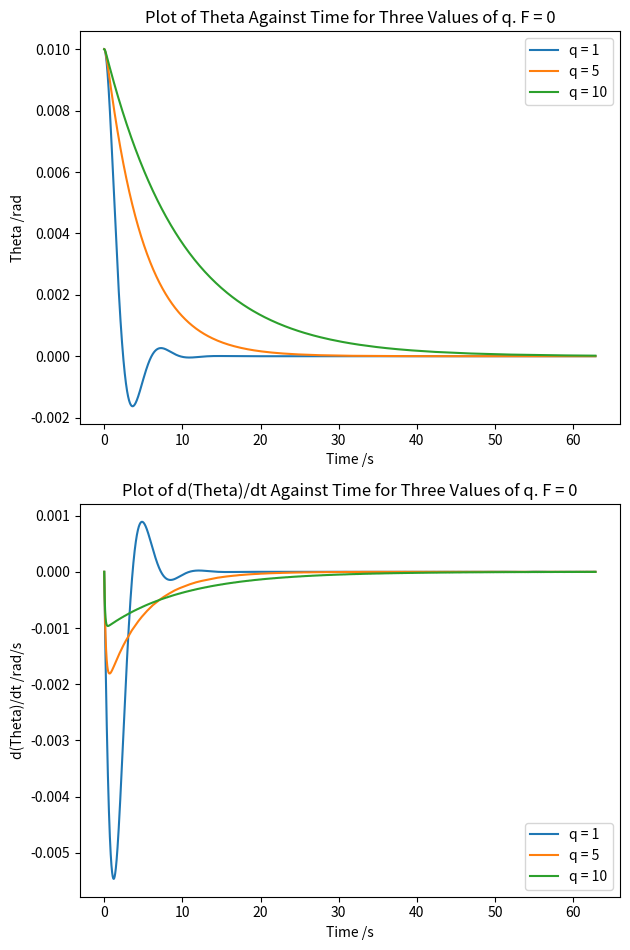
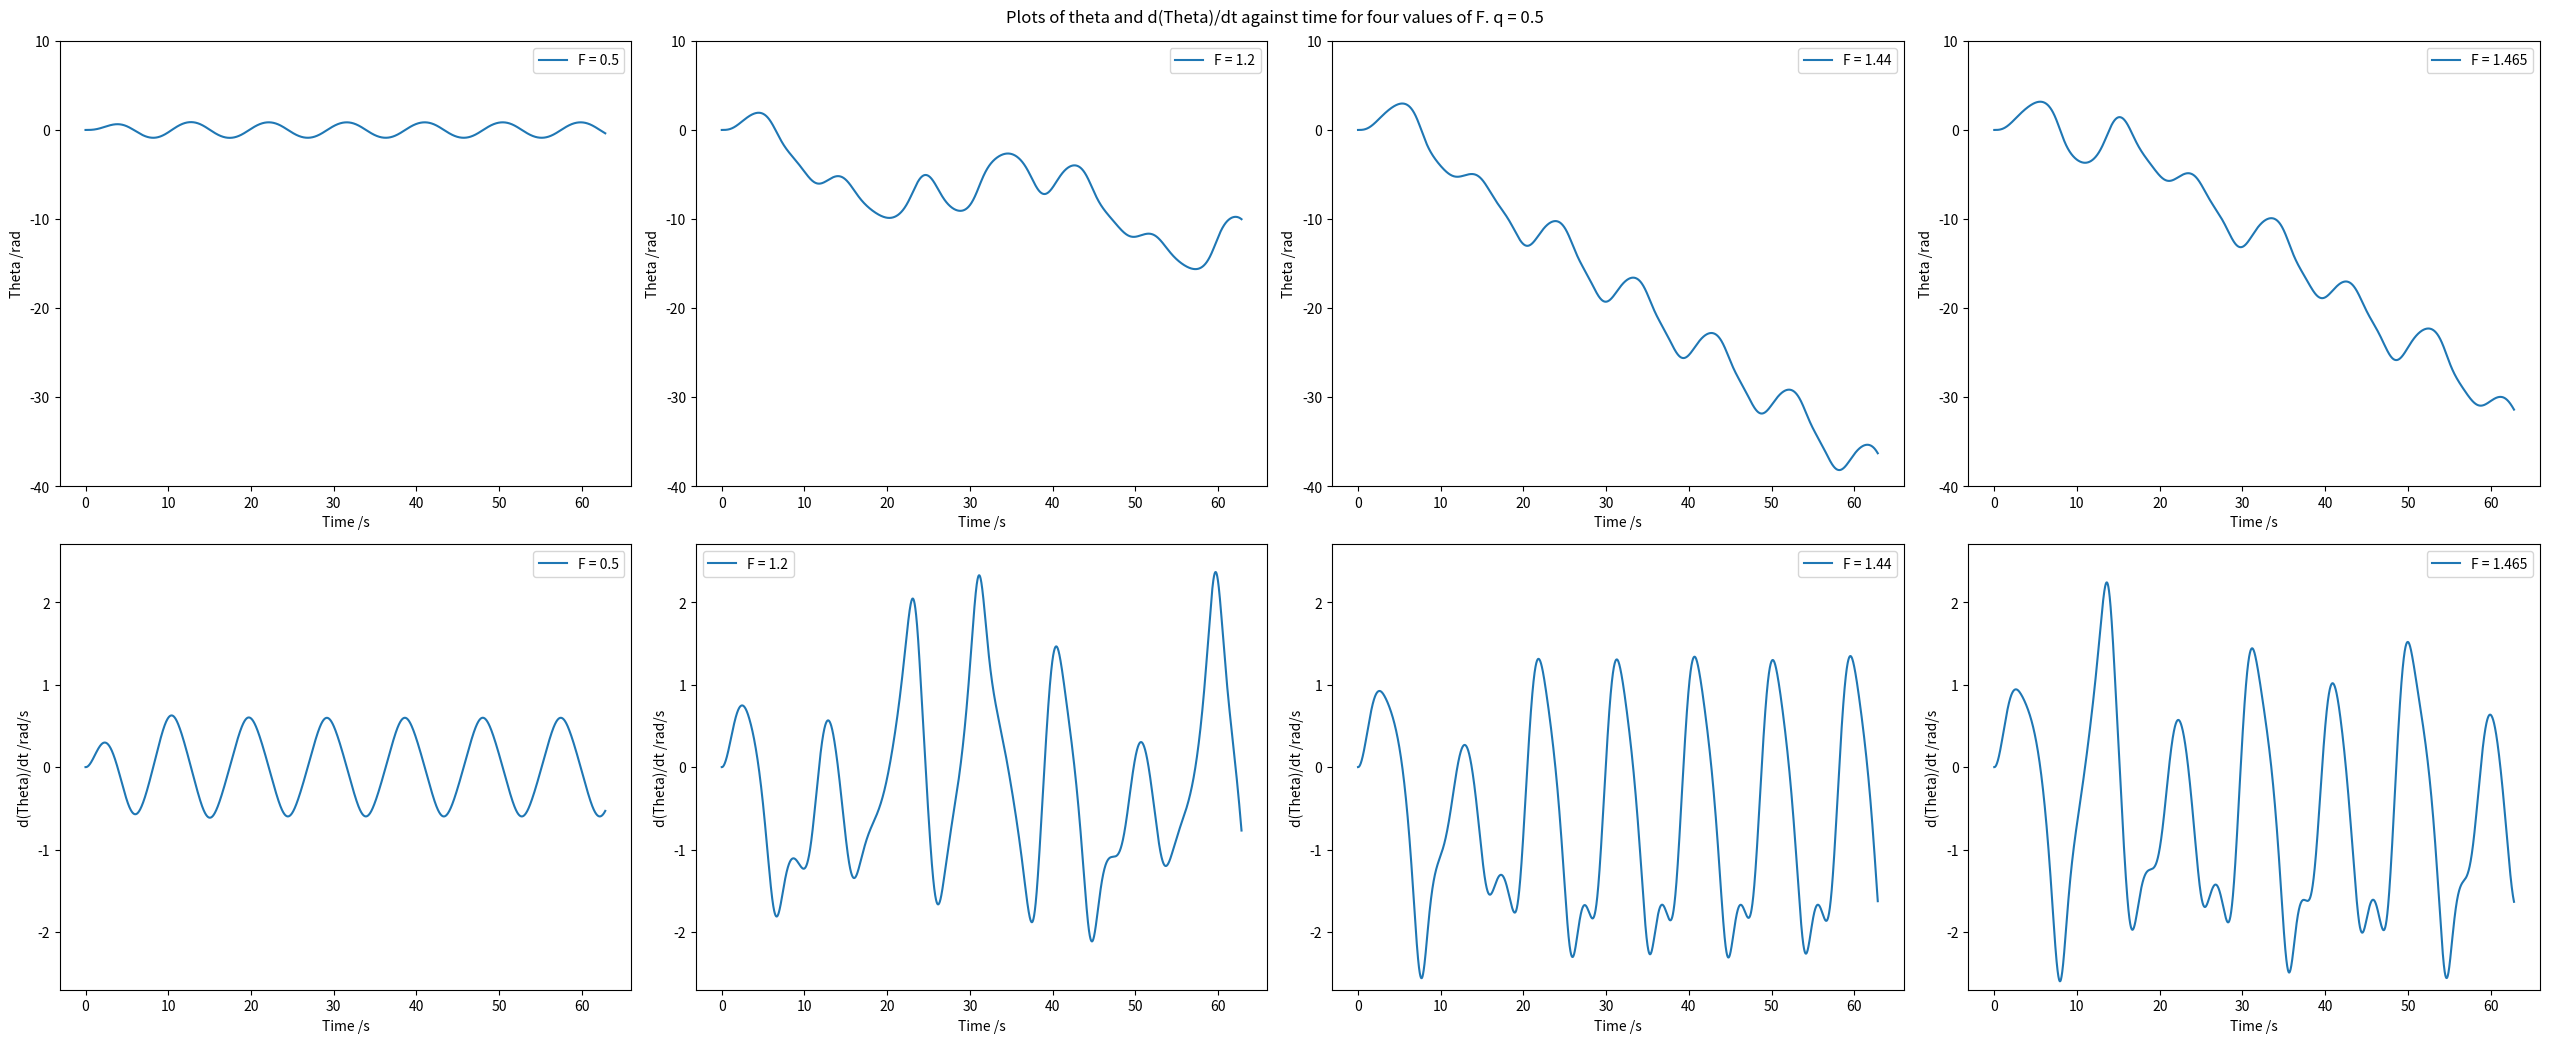
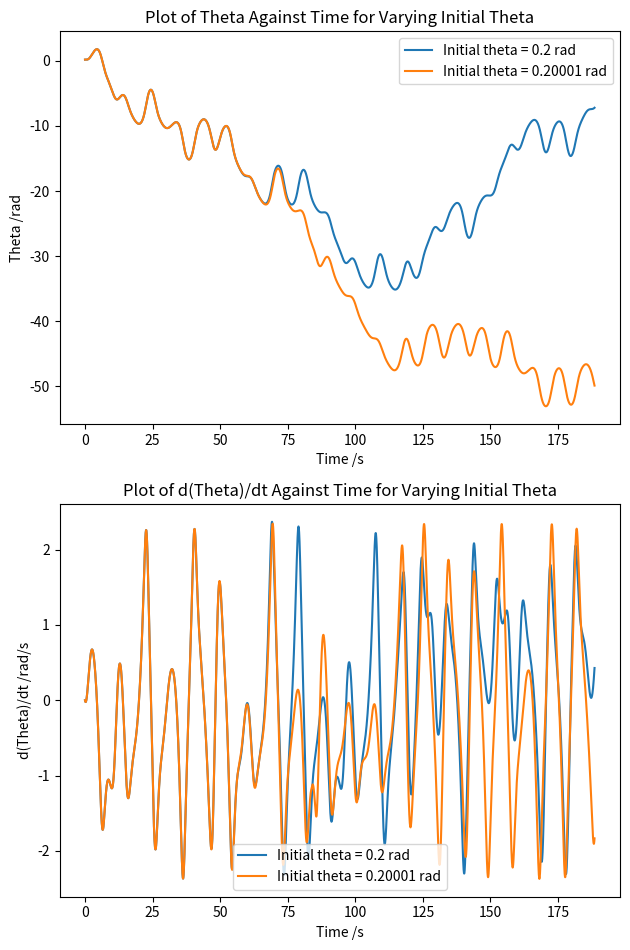
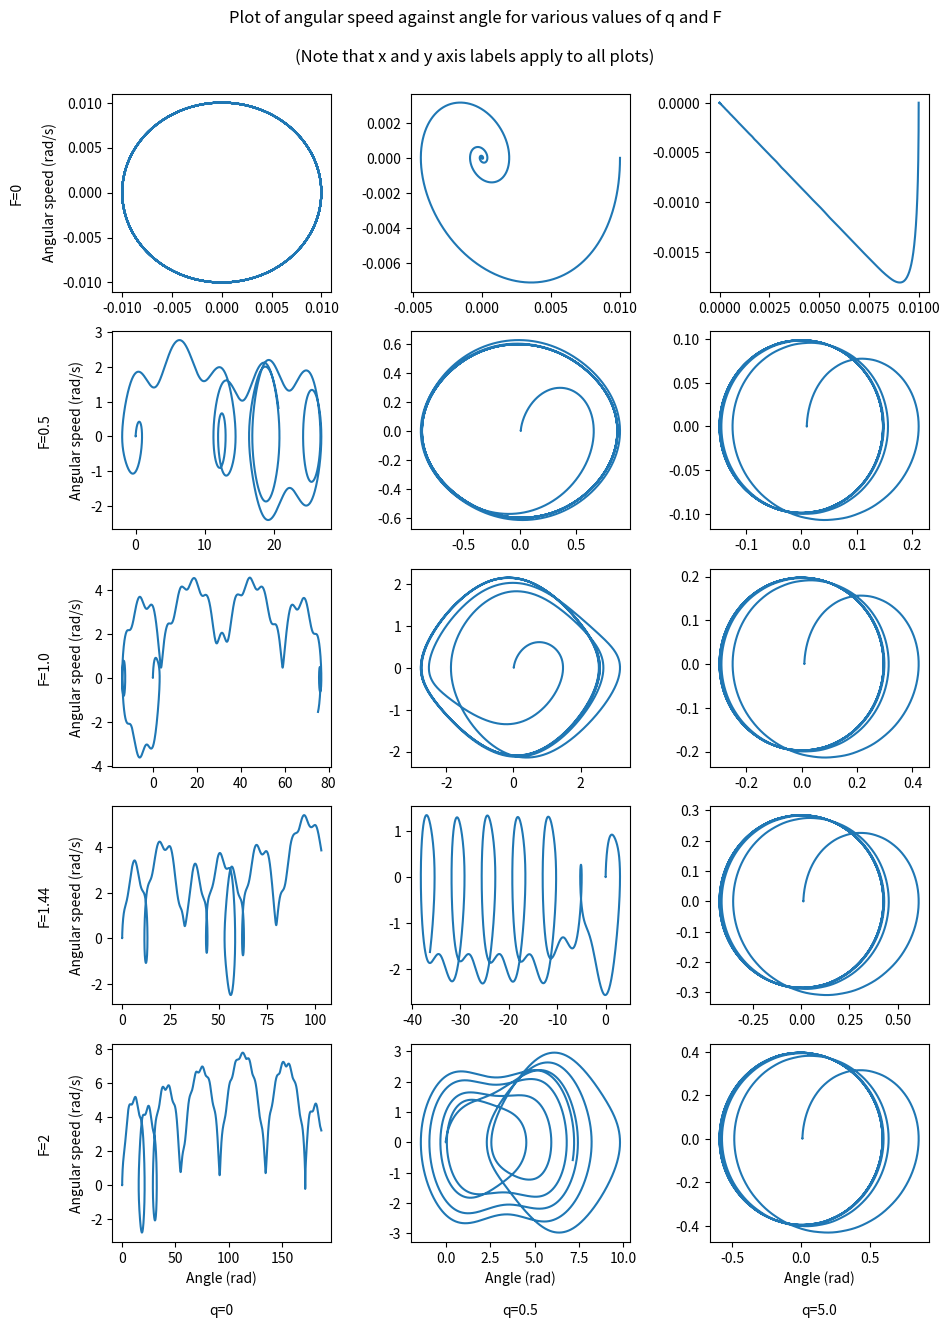

Recreate these plots in Python, in order.
import numpy as np
import scipy.integrate
import matplotlib

matplotlib.use('agg')
import matplotlib.pyplot as plt


def plot_q(solution_dic_list):
    solution_list = [d.get("solution") for d in solution_dic_list]
    q_list = [d.get("q") for d in solution_dic_list]
    fig, (ax1, ax2) = plt.subplots(2, figsize=[6.4, 9.6])
    for i, q in enumerate(q_list):
        solution = solution_list[i]
        t, theta, theta_dot = (solution.t, solution.y[0], solution.y[1])
        ax1.plot(t, theta, label=f"q = {str(q)}")
        ax2.plot(t, theta_dot, label=f"q = {str(q)}")
    ax1.set_xlabel("Time /s")
    ax1.set_ylabel("Theta /rad")
    ax1.set_title("Plot of Theta Against Time for Three Values of q. F = 0")
    ax1.legend()
    ax2.set_xlabel("Time /s")
    ax2.set_ylabel("d(Theta)/dt /rad/s")
    ax2.set_title("Plot of d(Theta)/dt Against Time for Three Values of q. F = 0")
    ax2.legend()
    plt.tight_layout()  # prevents cut off of y label
    plt.savefig("core_two_varying_q_plot.pdf")


def plot_f_theta(solution_dic_list):
    solution_list = [d.get("solution") for d in solution_dic_list]
    f_list = [d.get("f") for d in solution_dic_list]
    fig = plt.figure(figsize=[6.4 * 4, 4.8 * 2 + 1])
    (ax_theta, ax_theta_dot) = fig.subplots(2, 4)
    for i, f in enumerate(f_list):
        solution = solution_list[i]
        t, theta, theta_dot = (solution.t, solution.y[0], solution.y[1])
        ax1 = ax_theta[i]
        ax2 = ax_theta_dot[i]
        ax1.plot(t, theta, label=f"F = {str(f)}")
        ax2.plot(t, theta_dot, label=f"F = {str(f)}")

        # Graph bits
        ax1.set_xlabel("Time /s")
        ax1.set_ylabel("Theta /rad")
        ax1.set_ylim([-40, 10])
        ax1.legend()

        ax2.set_xlabel("Time /s")
        ax2.set_ylabel("d(Theta)/dt /rad/s")
        ax2.set_ylim([-2.7, 2.7])
        ax2.legend()
    # plt.savefig("varying_F_theta_plot.png")
    fig.suptitle("Plots of theta and d(Theta)/dt against time for four values of F. q = 0.5")
    plt.tight_layout()  # prevents cut off of y label
    plt.subplots_adjust(top=0.95)
    plt.savefig("core_two_varying_F_plot.pdf")


def plot_supp_one(solution_dic_list):
    solution_list = [d.get("solution") for d in solution_dic_list]
    initial_theta_list = [d.get("initial_theta") for d in solution_dic_list]
    fig = plt.figure(figsize=[6.4, 9.6])
    (ax1, ax2) = fig.subplots(2)
    for i, initial_theta in enumerate(initial_theta_list):
        solution = solution_list[i]
        t, theta, theta_dot = (solution.t, solution.y[0], solution.y[1])
        ax1.plot(t, theta, label=f"Initial theta = {str(initial_theta)} rad")
        ax2.plot(t, theta_dot, label=f"Initial theta = {str(initial_theta)} rad")
    ax1.set_xlabel("Time /s")
    ax1.set_ylabel("Theta /rad")
    ax1.set_title("Plot of Theta Against Time for Varying Initial Theta")
    ax1.legend()
    ax2.set_xlabel("Time /s")
    ax2.set_ylabel("d(Theta)/dt /rad/s")
    ax2.set_title("Plot of d(Theta)/dt Against Time for Varying Initial Theta")
    ax2.legend()
    plt.tight_layout()  # prevents cut off of y label
    plt.savefig("supplementary_one_varying_initial_theta.pdf")


def derivatives(t, y, q, F):
    return [y[1], -np.sin(y[0]) - q * y[1] + F * np.sin(2 / 3 * t)]


def solve(y0, t_max, q, F):
    """
    function to solve the ODE with initial conditions and constants as the arguments
    """
    solution = scipy.integrate.solve_ivp(
        fun=derivatives,
        t_span=(0, t_max),
        y0=y0,
        args=(q, F,),
        t_eval=np.linspace(0, t_max, 10000),
    )
    # for i in range(len(solution.t)):
    #     print(f"{solution.t[i]}, {solution.y[0, i]}, {solution.y[1,i]}")
    return solution


def get_period(solution):
    crossing_times = []
    negative_area = False
    for i in range(len(solution.t)):
        if not negative_area:
            if solution.y[1, i] < 0:
                # Zero crossing
                crossing_time = solution.t[i]
                crossing_times.append(crossing_time)
                negative_area = True
        else:
            if solution.y[1, i] > 0:
                # Zero crossing
                crossing_time = solution.t[i]
                crossing_times.append(crossing_time)
                negative_area = False
    periods = []
    previous_crossing = crossing_times[0]
    for i in range(len(crossing_times) - 1):
        periods.append((crossing_times[i + 1] - previous_crossing) * 2)
        previous_crossing = crossing_times[i + 1]
    mean_period = np.mean(periods)
    std_dev = np.std(periods)
    return mean_period, std_dev


def supplementary_two(q_values, f_values):
    assert len(q_values) > 1
    assert len(f_values) > 1
    # fig = plt.figure(figsize=[6.4*2, 9.6*2])
    fig, axs = plt.subplots(len(f_values), len(q_values), figsize=[3.2 * len(q_values), 2.8 * len(f_values)])
    for i, f in enumerate(f_values):
        for j, q in enumerate(q_values):
            # initial theta is 0.01
            solution = solve((0.01, 0), 10 * 2 * np.pi, q, f)
            t, theta, theta_dot = (solution.t, solution.y[0], solution.y[1])
            # ax[row, col]
            ax = axs[i, j]
            if j == 0:
                axs[i, 0].set_ylabel(f"F={f}\n\nAngular speed (rad/s)")
            if i == len(f_values) - 1:
                axs[i, j].set_xlabel(f"Angle (rad)\n\nq={q}")
            ax.plot(theta, theta_dot)
    fig.suptitle("Plot of angular speed against angle for various values of q and F\n\n(Note that x and y axis labels apply to all plots)")
    plt.tight_layout()
    plt.subplots_adjust(hspace=0.2, top=0.92, bottom=0.1)
    plt.savefig("supplementary_two.pdf")
    # plt.show()


if __name__ == "__main__":
    print("Plotting results for varying q.")
    q_list = [1, 5, 10]
    solution_list = []
    for q in q_list:
        solution = solve((0.01, 0), 10 * 2 * np.pi, q, 0)
        solution_list.append({"solution": solution, "q": q})
    plot_q(solution_list)

    print("Plotting results for varying F.")
    f_list = [0.5, 1.2, 1.44, 1.465]
    period_list = []
    solution_dic_list = []
    for f in f_list:
        solution = solve((0.01, 0), 10 * 2 * np.pi, 0.5, f)
        mean_period, std_dev = get_period(solution)
        period_list.append((mean_period, std_dev))
        solution_dic_list.append({"solution": solution, "f": f})
    plot_f_theta(solution_dic_list)
    print(f"[(period, std_dev)] : {period_list}")

    # Supplementary exercise one
    print("Plotting results for varying initial_theta.")
    initial_theta_list = [0.2, 0.20001]
    solution_dic_list = []
    for initial_theta in initial_theta_list:
        solution = solve((initial_theta, 0), 30 * 2 * np.pi, 0.5, 1.2)
        solution_dic_list.append({"solution": solution, "initial_theta": initial_theta})
    plot_supp_one(solution_dic_list)

    # # Supplementary exercise two
    print("Plotting results for supplementary exercise two.")
    q_values = [0, 0.5, 5.0]
    f_values = [0, 0.5, 1.0, 1.44, 2]
    # q_values = [0,1]
    # f_values = [0,1,2]
    supplementary_two(q_values, f_values)
